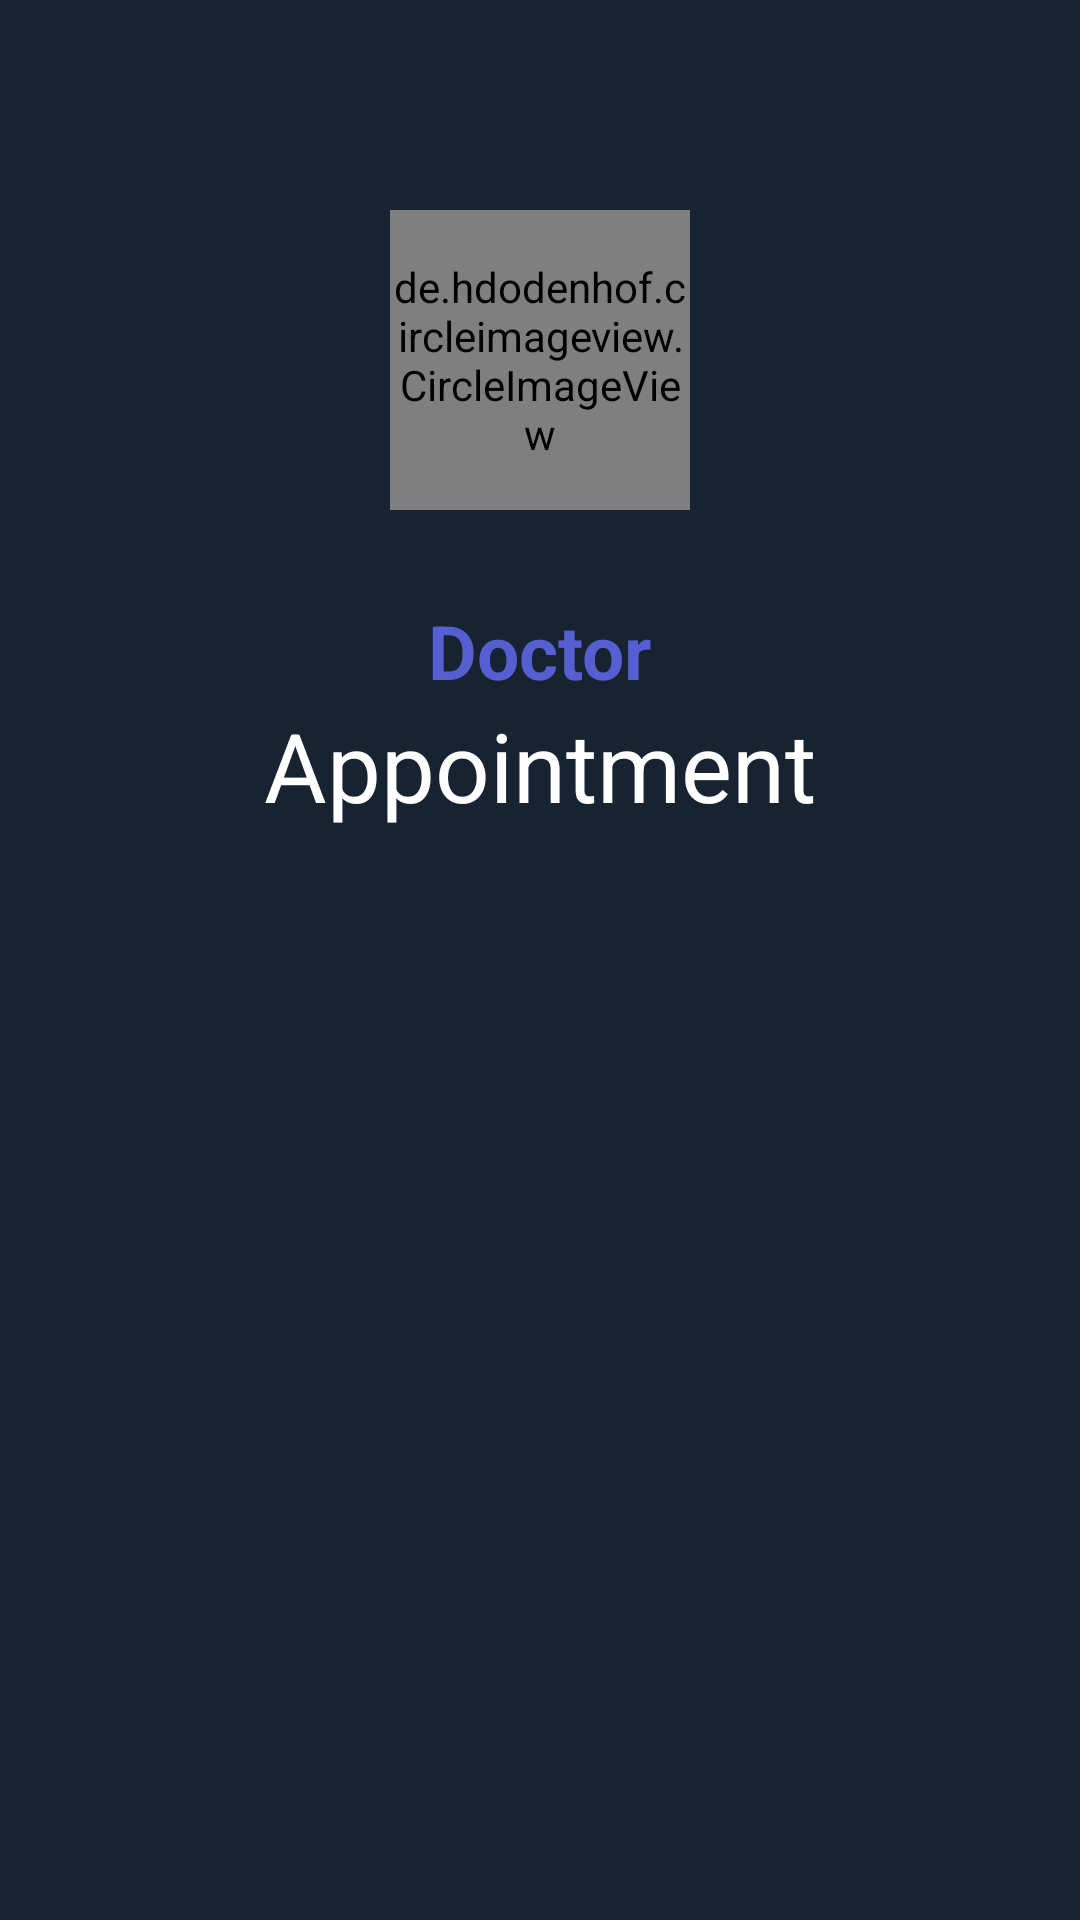

Produce the Android XML layout that renders to this screen, including the resource entries it uses.
<!-- AndroidManifest.xml: application theme Theme.DoctorAppointmentSystem -->
<!-- res/layout/activity_splash_screen.xml -->
<?xml version="1.0" encoding="utf-8"?>
<androidx.constraintlayout.widget.ConstraintLayout xmlns:android="http://schemas.android.com/apk/res/android"
    xmlns:app="http://schemas.android.com/apk/res-auto"
    xmlns:tools="http://schemas.android.com/tools"
    android:layout_width="match_parent"
    android:layout_height="match_parent"
    tools:context=".activity.SplashScreenActivity"
    android:background="@color/DarkBackGround">

    <de.hdodenhof.circleimageview.CircleImageView
        android:id="@+id/circleImageView3"
        android:layout_width="100dp"
        android:layout_height="100dp"
        android:layout_marginTop="70dp"
        android:src="@mipmap/ic_launcher"
        app:layout_constraintEnd_toEndOf="parent"
        app:layout_constraintStart_toStartOf="parent"
        app:layout_constraintTop_toTopOf="parent" />

    <TextView
        android:id="@+id/textView"
        android:layout_width="wrap_content"
        android:layout_height="wrap_content"
        android:layout_marginTop="30dp"
        android:text="Doctor"
        android:textColor="@color/primary"
        android:textSize="25sp"
        android:textStyle="bold"
        app:layout_constraintEnd_toEndOf="parent"
        app:layout_constraintStart_toStartOf="parent"
        app:layout_constraintTop_toBottomOf="@+id/circleImageView3" />

    <TextView
        android:id="@+id/textView2"
        android:layout_width="wrap_content"
        android:layout_height="wrap_content"
        android:text="Appointment"
        android:textColor="@color/secondary"
        app:layout_constraintEnd_toEndOf="parent"
        app:layout_constraintStart_toStartOf="parent"
        app:layout_constraintTop_toBottomOf="@+id/textView"
        android:textSize="32sp"/>

    <Button
        android:id="@+id/button_get_started"
        android:layout_width="wrap_content"
        android:layout_height="wrap_content"
        android:layout_marginStart="159dp"
        android:layout_marginEnd="158dp"
        android:layout_marginBottom="120dp"
        android:text="Get Started"
        app:layout_constraintBottom_toBottomOf="parent"
        app:layout_constraintEnd_toEndOf="parent"
        app:layout_constraintStart_toStartOf="parent"
        android:textAllCaps="false"
        android:paddingLeft="40dp"
        android:paddingRight="40dp"
        android:visibility="gone"/>
</androidx.constraintlayout.widget.ConstraintLayout>
<!-- resources referenced by this layout -->
<resources>
  <color name="DarkBackGround">#172331</color>
  <color name="primary">#555fd2</color>
  <color name="secondary">#ffffff</color>
  <!-- mipmap ic_launcher: png bitmap (mipmap-hdpi, 6882 bytes) -->
  <style name="Theme.DoctorAppointmentSystem" parent="Theme.MaterialComponents.DayNight.DarkActionBar">
          
          <item name="colorPrimary">@color/primary</item>
          <item name="colorPrimaryVariant">@color/primary</item>
          <item name="colorOnPrimary">@color/white</item>
          
          <item name="colorSecondary">@color/secondary</item>
          <item name="colorSecondaryVariant">@color/teal_700</item>
          <item name="colorOnSecondary">@color/black</item>
          
          <item name="android:statusBarColor" tools:targetApi="l">?attr/colorPrimaryVariant</item>
          
          
          
  
          <item name="bottomSheetDialogTheme">@style/AppBottomSheetDialogTheme</item>
      </style>
  <color name="white">#FFFFFFFF</color>
  <color name="teal_700">#FF018786</color>
  <color name="black">#FF000000</color>
  <style name="AppBottomSheetDialogTheme" parent="Theme.Design.Light.BottomSheetDialog">
          <item name="bottomSheetStyle">@drawable/bottom_dialog_background</item>
      </style>
  <!-- drawable bottom_dialog_background (drawable) -->
  <?xml version="1.0" encoding="utf-8"?>
  <shape
      xmlns:android="http://schemas.android.com/apk/res/android"
      android:shape="rectangle">
  
      <solid
          android:color="@color/white"/>
      <corners
          android:topLeftRadius="14dp"
          android:topRightRadius="14dp"/>
  
  </shape>
</resources>
